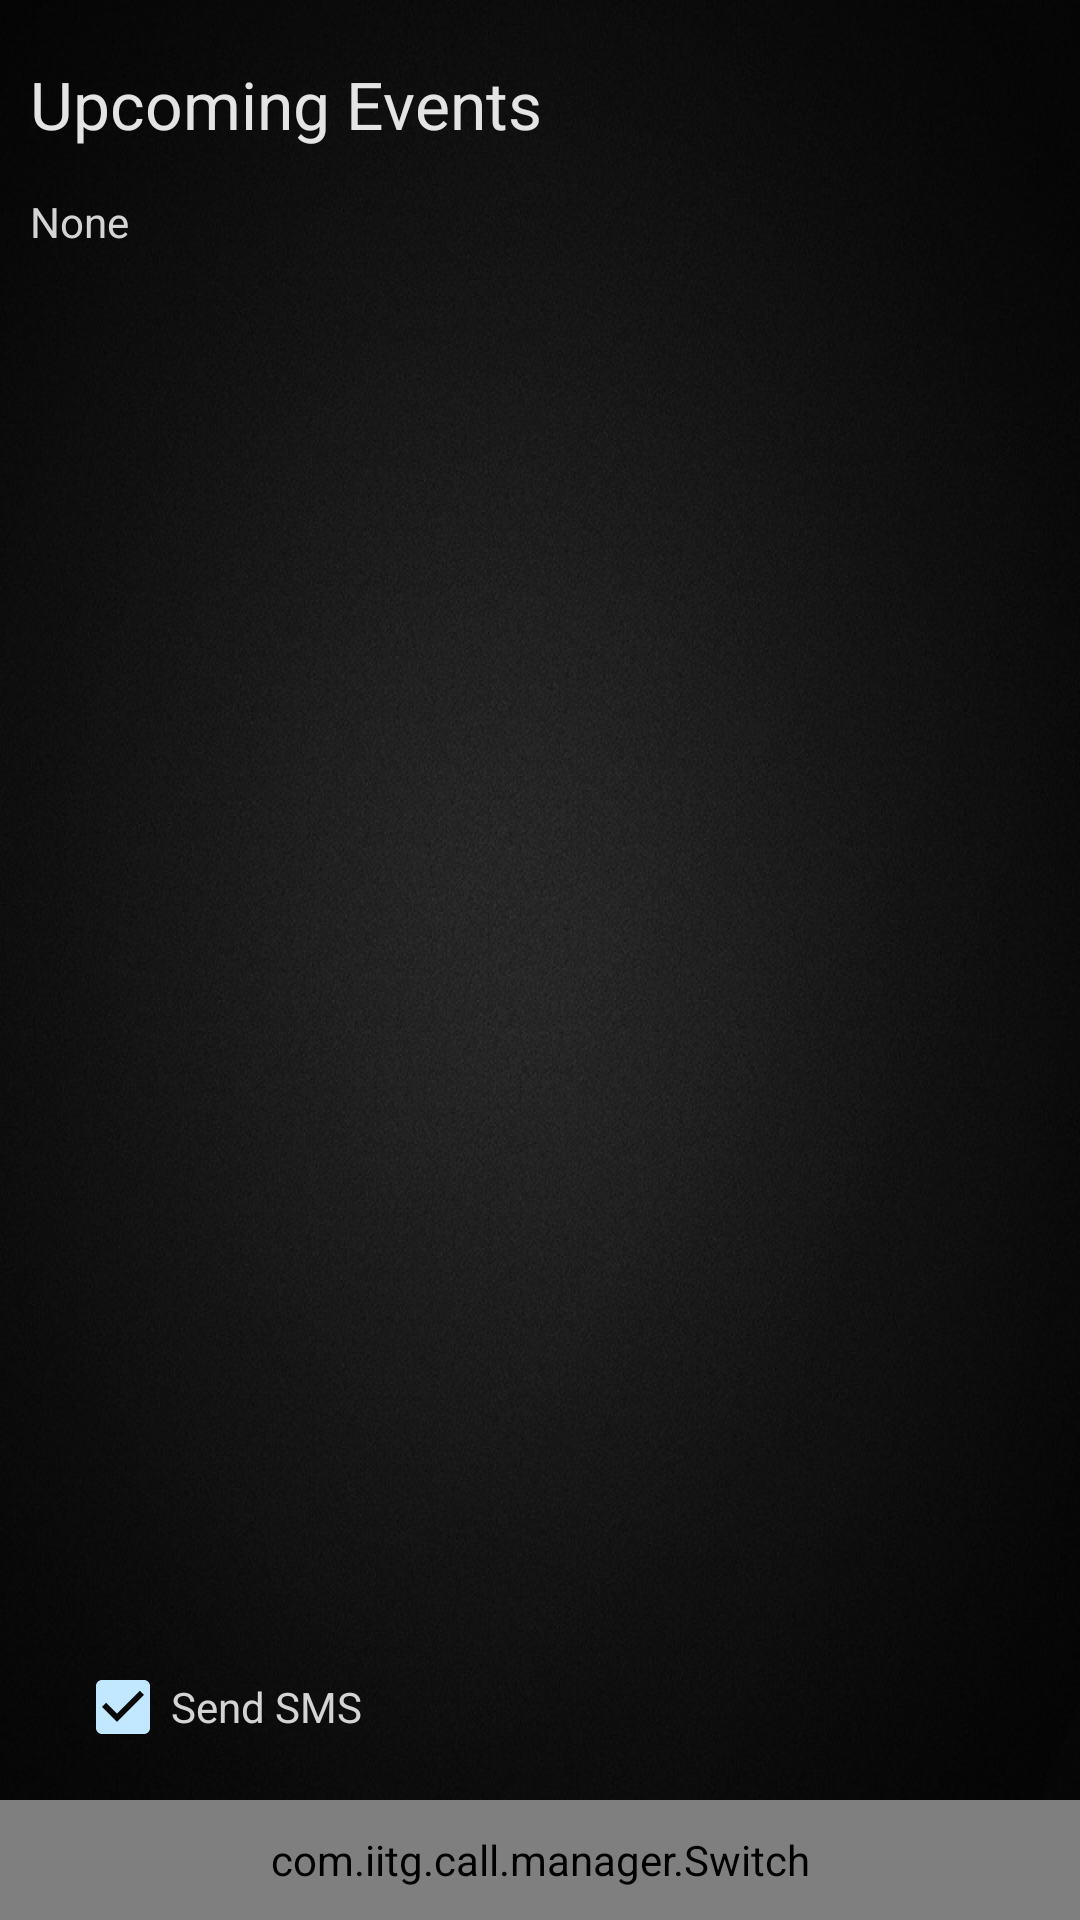

Here is an Android app screen rendered from its layout file. Give the layout XML and the strings, colors and styles it references.
<!-- AndroidManifest.xml: application theme AppThemeDark -->
<!-- res/layout/main.xml -->
<RelativeLayout xmlns:android="http://schemas.android.com/apk/res/android"
    xmlns:tools="http://schemas.android.com/tools"
    xmlns:app="http://schemas.android.com/apk/res/com.iitg.call.manager"
    android:layout_width="match_parent"
    android:layout_height="match_parent"
    android:background="@drawable/wallpaper"
    android:orientation="vertical" >

    <TextView
        android:id="@+id/tx0"
        android:layout_width="wrap_content"
        android:layout_height="wrap_content"
        android:layout_alignParentTop="true"
        android:layout_marginLeft="10dp"
        android:layout_marginTop="20dp"
        android:text="@string/Upcoming"
        android:textAppearance="?android:attr/textAppearanceLarge"
        android:textColor="#E4E4E4" />

    <ScrollView
        android:id="@+id/svMain"
        android:layout_width="fill_parent"
        android:layout_height="fill_parent"
        android:layout_above="@+id/cbSms"
        android:layout_below="@+id/tx0" >

        <RelativeLayout
            android:layout_width="fill_parent"
            android:layout_height="wrap_content" >

            <TextView
                android:id="@+id/tx1"
                android:layout_width="fill_parent"
                android:layout_height="wrap_content"
                android:layout_alignLeft="@+id/tx0"
                android:layout_below="@+id/tx0"
                android:layout_marginLeft="10dp"
                android:layout_marginTop="15dp"
                android:text="@string/None"
                android:textColor="#D4D4D4" />

            <TextView
                android:id="@+id/txt1"
                android:layout_width="fill_parent"
                android:layout_height="wrap_content"
                android:layout_alignLeft="@+id/tx0"
                android:layout_below="@+id/tx1"
                android:layout_marginLeft="15dp"
                android:layout_marginTop="5dp"
                android:text=""
                android:textColor="#D4D4D4" />

            <TextView
                android:id="@+id/tx2"
                android:layout_width="fill_parent"
                android:layout_height="wrap_content"
                android:layout_alignLeft="@+id/tx0"
                android:layout_below="@+id/txt1"
                android:layout_marginLeft="10dp"
                android:layout_marginTop="15dp"
                android:text=""
                android:textColor="#D4D4D4" />

            <TextView
                android:id="@+id/txt2"
                android:layout_width="fill_parent"
                android:layout_height="wrap_content"
                android:layout_alignLeft="@+id/tx0"
                android:layout_below="@+id/tx2"
                android:layout_marginLeft="15dp"
                android:layout_marginTop="5dp"
                android:text=""
                android:textColor="#D4D4D4" />

            <TextView
                android:id="@+id/tx3"
                android:layout_width="fill_parent"
                android:layout_height="wrap_content"
                android:layout_alignLeft="@+id/tx0"
                android:layout_below="@+id/txt2"
                android:layout_marginLeft="10dp"
                android:layout_marginTop="15dp"
                android:text=""
                android:textColor="#D4D4D4" />

            <TextView
                android:id="@+id/txt3"
                android:layout_width="fill_parent"
                android:layout_height="wrap_content"
                android:layout_alignLeft="@+id/tx0"
                android:layout_below="@+id/tx3"
                android:layout_marginLeft="15dp"
                android:layout_marginTop="5dp"
                android:text=""
                android:textColor="#D4D4D4" />

            <TextView
                android:id="@+id/tx4"
                android:layout_width="fill_parent"
                android:layout_height="wrap_content"
                android:layout_alignLeft="@+id/tx0"
                android:layout_below="@+id/txt3"
                android:layout_marginLeft="10dp"
                android:layout_marginTop="15dp"
                android:text=""
                android:textColor="#D4D4D4" />

            <TextView
                android:id="@+id/txt4"
                android:layout_width="fill_parent"
                android:layout_height="wrap_content"
                android:layout_alignLeft="@+id/tx0"
                android:layout_below="@+id/tx4"
                android:layout_marginLeft="15dp"
                android:layout_marginTop="5dp"
                android:text=""
                android:textColor="#D4D4D4" />

            <TextView
                android:id="@+id/tx5"
                android:layout_width="fill_parent"
                android:layout_height="wrap_content"
                android:layout_alignLeft="@+id/tx0"
                android:layout_below="@+id/txt4"
                android:layout_marginLeft="10dp"
                android:layout_marginTop="15dp"
                android:text=""
                android:textColor="#D4D4D4" />

            <TextView
                android:id="@+id/txt5"
                android:layout_width="fill_parent"
                android:layout_height="wrap_content"
                android:layout_alignLeft="@+id/tx0"
                android:layout_below="@+id/tx5"
                android:layout_marginLeft="15dp"
                android:layout_marginTop="5dp"
                android:text=""
                android:textColor="#D4D4D4" />
        </RelativeLayout>
    </ScrollView>

    <CheckBox
        android:id="@+id/cbSms"
        android:layout_width="wrap_content"
        android:layout_height="wrap_content"
        android:layout_above="@+id/tgState"
        android:layout_alignLeft="@+id/tx0"
        android:layout_marginBottom="15dp"
        android:layout_marginLeft="15dp"
        android:checked="true"
        android:text="@string/sms"
        android:textColor="#D4D4D4" />
    <ImageButton
        android:id="@+id/ibHelp"
        android:layout_width="wrap_content"
        android:layout_height="wrap_content"
        android:layout_above="@+id/tgState"
        android:layout_alignParentRight="true"
        android:layout_alignBottom="@+id/cbSms"
        android:layout_marginBottom="15dp"
        android:layout_marginRight="15dp"
        android:background="@drawable/about"
        android:text="@string/sms"
        android:textColor="#D4D4D4"  />

    <com.iitg.call.manager.Switch
        android:id="@+id/tgState"
        android:layout_width="match_parent"
        android:layout_height="40dp"
        android:layout_alignParentBottom="true"
        android:layout_centerHorizontal="true"
        android:textSize="20dp"
        app:textLeft="@string/on"
        app:textRight="@string/off" />

</RelativeLayout>
<!-- resources referenced by this layout -->
<resources>
  <!-- drawable wallpaper: png bitmap (drawable-hdpi, 275635 bytes) -->
  <string name="None">None</string>
  <string name="Upcoming">Upcoming Events</string>
  <string name="off">In-Active</string>
  <string name="on">Activte</string>
  <string name="sms">Send SMS</string>
  <style name="AppThemeDark" parent="@android:style/Theme.DeviceDefault">
          <item name="com.iitg.call.manager:switchStyle">@style/switch_dark</item>
      </style>
  <style name="switch_dark">
          <item name="@attr/colorChecked">#FFFFFF</item>
          <item name="@attr/colorUnChecked">#808080</item>
          <item name="@attr/backgroundDrawable">@drawable/switch_bg_holo_dark</item>
          <item name="@attr/switchDrawable">@drawable/switch_thumb_activated_holo_dark</item>
      </style>
</resources>
